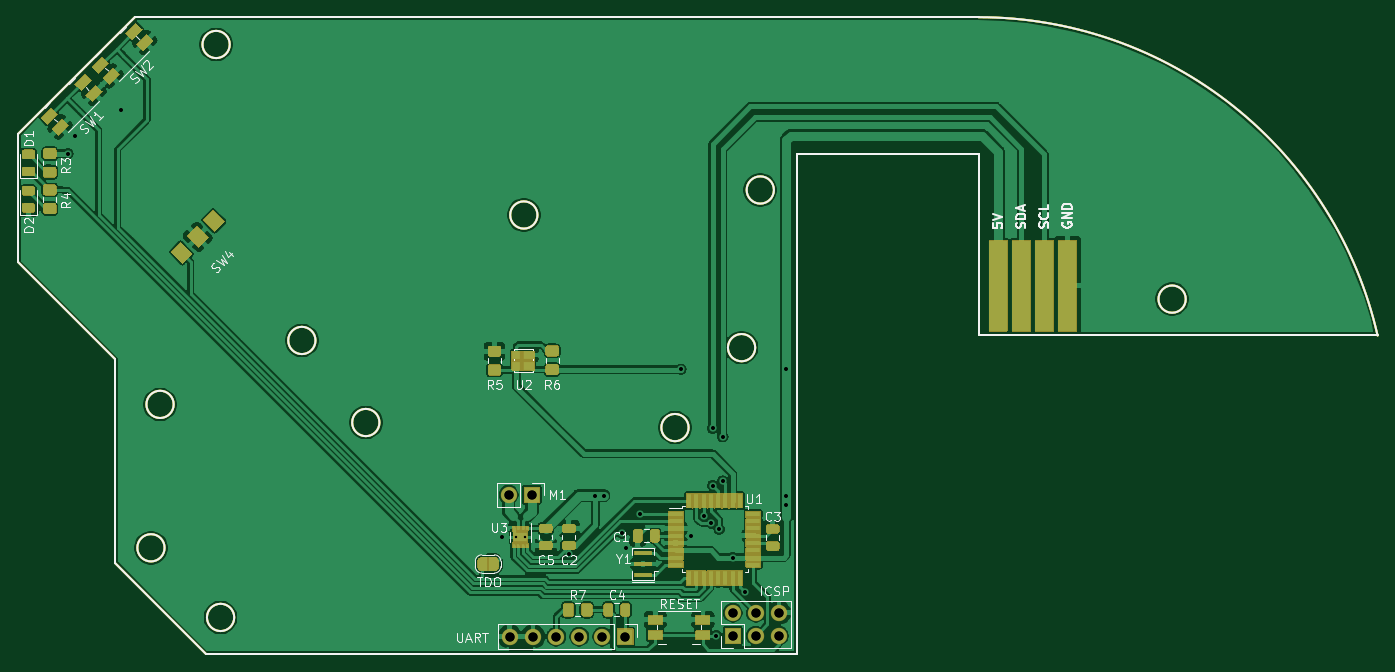
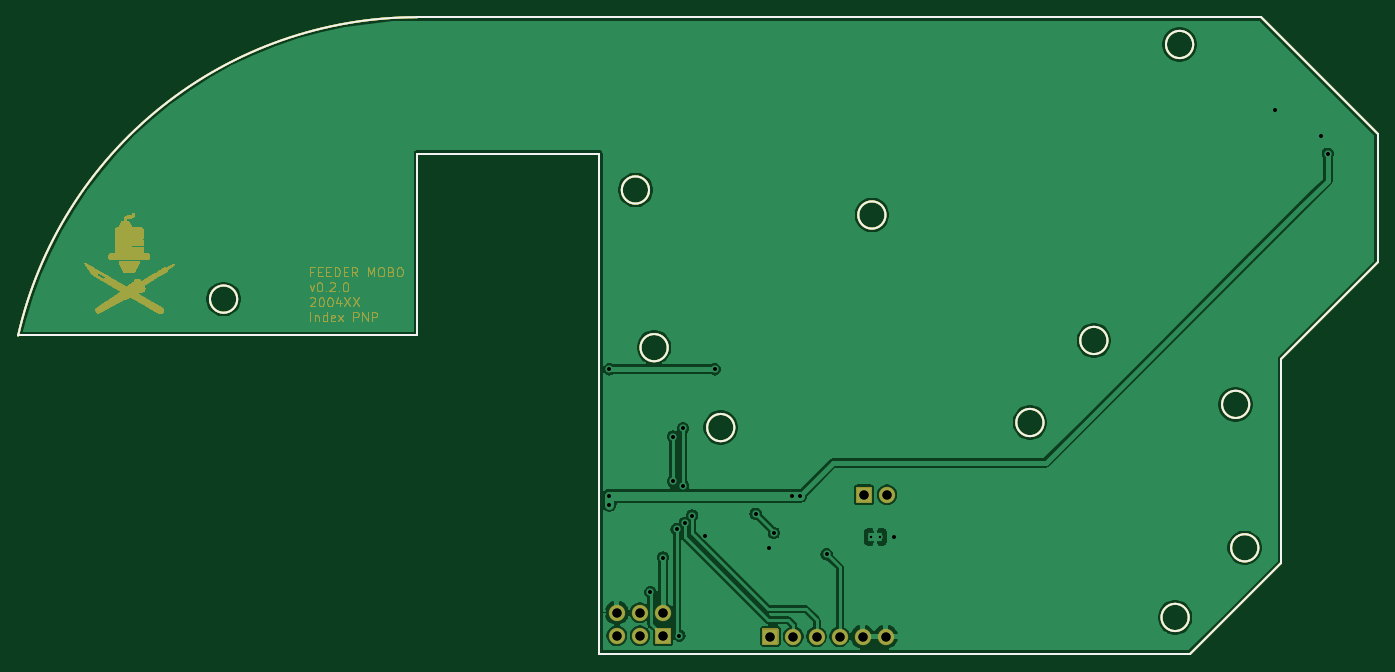
Circuit board: 12 layer files. Board 149.5 x 70.0 mm.
- bottom_copper: mobo-B_Cu.gbr (73290 bytes)
- bottom_mask: mobo-B_Mask.gbr (172264 bytes)
- paste: mobo-B_Paste.gbr (1925 bytes)
- bottom_silk: mobo-B_SilkS.gbr (87052 bytes)
- outline: mobo-Edge_Cuts.gbr (1898 bytes)
- top_copper: mobo-F_Cu.gbr (176609 bytes)
- top_mask: mobo-F_Mask.gbr (50433 bytes)
- paste: mobo-F_Paste.gbr (12859 bytes)
- top_silk: mobo-F_SilkS.gbr (60129 bytes)
- drill: mobo-NPTH_drill.gbr (488 bytes)
- drill: mobo-PTH_drill.drl (677 bytes)
- drill: mobo-PTH_drill.gbr (1789 bytes)

=== bottom_copper: mobo-B_Cu.gbr (73290 bytes, source omitted) ===
=== bottom_mask: mobo-B_Mask.gbr (172264 bytes, source omitted) ===
=== paste: mobo-B_Paste.gbr ===
%TF.GenerationSoftware,KiCad,Pcbnew,5.1.7+dfsg1-1~bpo10+1*%
%TF.CreationDate,2020-11-15T21:32:18+00:00*%
%TF.ProjectId,mobo,6d6f626f-2e6b-4696-9361-645f70636258,rev?*%
%TF.SameCoordinates,Original*%
%TF.FileFunction,Paste,Bot*%
%TF.FilePolarity,Positive*%
%FSLAX45Y45*%
G04 Gerber Fmt 4.5, Leading zero omitted, Abs format (unit mm)*
G04 Created by KiCad (PCBNEW 5.1.7+dfsg1-1~bpo10+1) date 2020-11-15 21:32:18*
%MOMM*%
%LPD*%
G01*
G04 APERTURE LIST*
%TA.AperFunction,Profile*%
%ADD10C,0.200000*%
%TD*%
G04 APERTURE END LIST*
D10*
X10078686Y-16898000D02*
G75*
G03*
X10078686Y-16898000I-150000J0D01*
G01*
X9313000Y-16132314D02*
G75*
G03*
X9313000Y-16132314I-150000J0D01*
G01*
X18263000Y-11798000D02*
X16263000Y-11798000D01*
X18263000Y-13798000D02*
X18263000Y-11798000D01*
X10029424Y-10598000D02*
G75*
G03*
X10029424Y-10598000I-150000J0D01*
G01*
X20541427Y-13398000D02*
G75*
G03*
X20541427Y-13398000I-150000J0D01*
G01*
X8984826Y-10298000D02*
X18263000Y-10298000D01*
X7702340Y-11580485D02*
X8984826Y-10298000D01*
X10972211Y-13852451D02*
G75*
G03*
X10972211Y-13852451I-150000J0D01*
G01*
X15074964Y-14810514D02*
G75*
G03*
X15074964Y-14810514I-150000J0D01*
G01*
X11675420Y-14754866D02*
G75*
G03*
X11675420Y-14754866I-150000J0D01*
G01*
X16263000Y-17298000D02*
X9763000Y-17298000D01*
X16263000Y-11798000D02*
X16263000Y-17298000D01*
X13413000Y-12473000D02*
G75*
G03*
X13413000Y-12473000I-150000J0D01*
G01*
X9413000Y-14555359D02*
G75*
G03*
X9413000Y-14555359I-150000J0D01*
G01*
X7702340Y-12994699D02*
X7702340Y-11580485D01*
X8763000Y-14055359D02*
X7702340Y-12994699D01*
X15807333Y-13931598D02*
G75*
G03*
X15807333Y-13931598I-150000J0D01*
G01*
X8763000Y-16298000D02*
X8763000Y-14055359D01*
X9763000Y-17298000D02*
X8763000Y-16298000D01*
X22650482Y-13798000D02*
X18263000Y-13798000D01*
X18263000Y-10298000D02*
G75*
G02*
X22650482Y-13798000I0J-4500000D01*
G01*
X16013000Y-12198000D02*
G75*
G03*
X16013000Y-12198000I-150000J0D01*
G01*
M02*

=== bottom_silk: mobo-B_SilkS.gbr (87052 bytes, source omitted) ===
=== outline: mobo-Edge_Cuts.gbr ===
%TF.GenerationSoftware,KiCad,Pcbnew,5.1.7+dfsg1-1~bpo10+1*%
%TF.CreationDate,2020-11-15T21:32:18+00:00*%
%TF.ProjectId,mobo,6d6f626f-2e6b-4696-9361-645f70636258,rev?*%
%TF.SameCoordinates,Original*%
%TF.FileFunction,Profile,NP*%
%FSLAX45Y45*%
G04 Gerber Fmt 4.5, Leading zero omitted, Abs format (unit mm)*
G04 Created by KiCad (PCBNEW 5.1.7+dfsg1-1~bpo10+1) date 2020-11-15 21:32:18*
%MOMM*%
%LPD*%
G01*
G04 APERTURE LIST*
%TA.AperFunction,Profile*%
%ADD10C,0.200000*%
%TD*%
G04 APERTURE END LIST*
D10*
X10078686Y-16898000D02*
G75*
G03*
X10078686Y-16898000I-150000J0D01*
G01*
X9313000Y-16132314D02*
G75*
G03*
X9313000Y-16132314I-150000J0D01*
G01*
X18263000Y-11798000D02*
X16263000Y-11798000D01*
X18263000Y-13798000D02*
X18263000Y-11798000D01*
X10029424Y-10598000D02*
G75*
G03*
X10029424Y-10598000I-150000J0D01*
G01*
X20541427Y-13398000D02*
G75*
G03*
X20541427Y-13398000I-150000J0D01*
G01*
X8984826Y-10298000D02*
X18263000Y-10298000D01*
X7702340Y-11580485D02*
X8984826Y-10298000D01*
X10972211Y-13852451D02*
G75*
G03*
X10972211Y-13852451I-150000J0D01*
G01*
X15074964Y-14810514D02*
G75*
G03*
X15074964Y-14810514I-150000J0D01*
G01*
X11675420Y-14754866D02*
G75*
G03*
X11675420Y-14754866I-150000J0D01*
G01*
X16263000Y-17298000D02*
X9763000Y-17298000D01*
X16263000Y-11798000D02*
X16263000Y-17298000D01*
X13413000Y-12473000D02*
G75*
G03*
X13413000Y-12473000I-150000J0D01*
G01*
X9413000Y-14555359D02*
G75*
G03*
X9413000Y-14555359I-150000J0D01*
G01*
X7702340Y-12994699D02*
X7702340Y-11580485D01*
X8763000Y-14055359D02*
X7702340Y-12994699D01*
X15807333Y-13931598D02*
G75*
G03*
X15807333Y-13931598I-150000J0D01*
G01*
X8763000Y-16298000D02*
X8763000Y-14055359D01*
X9763000Y-17298000D02*
X8763000Y-16298000D01*
X22650482Y-13798000D02*
X18263000Y-13798000D01*
X18263000Y-10298000D02*
G75*
G02*
X22650482Y-13798000I0J-4500000D01*
G01*
X16013000Y-12198000D02*
G75*
G03*
X16013000Y-12198000I-150000J0D01*
G01*
M02*

=== top_copper: mobo-F_Cu.gbr (176609 bytes, source omitted) ===
=== top_mask: mobo-F_Mask.gbr (50433 bytes, source omitted) ===
=== paste: mobo-F_Paste.gbr (12859 bytes, source omitted) ===
=== top_silk: mobo-F_SilkS.gbr (60129 bytes, source omitted) ===
=== drill: mobo-NPTH_drill.gbr ===
%TF.GenerationSoftware,KiCad,Pcbnew,5.1.7+dfsg1-1~bpo10+1*%
%TF.CreationDate,2020-11-15T21:32:18+00:00*%
%TF.ProjectId,mobo,6d6f626f-2e6b-4696-9361-645f70636258,rev?*%
%TF.SameCoordinates,Original*%
%TF.FileFunction,NonPlated,1,2,NPTH*%
%TF.FilePolarity,Positive*%
%FSLAX46Y46*%
G04 Gerber Fmt 4.6, Leading zero omitted, Abs format (unit mm)*
G04 Created by KiCad (PCBNEW 5.1.7+dfsg1-1~bpo10+1) date 2020-11-15 21:32:18*
%MOMM*%
%LPD*%
G01*
G04 APERTURE LIST*
G04 APERTURE END LIST*
M02*

=== drill: mobo-PTH_drill.drl ===
M48
METRIC
T1C0.250
T2C0.400
T3C1.000
%
G90
G05
T1
X131.747Y-160.14
X132.747Y-160.14
T2
X82.5Y-118.0
X83.3Y-116.0
X88.3Y-113.2
X130.215Y-160.14
X137.6Y-162.05
X140.5Y-155.6
X141.4Y-155.6
X143.4Y-159.7
X143.9Y-161.4
X145.4Y-157.6
X149.9Y-141.7
X151.0Y-160.0
X152.4Y-157.8
X153.2Y-158.6
X153.4Y-148.2
X153.4Y-154.5
X153.8Y-171.0
X154.1Y-159.3
X154.5Y-149.1
X154.5Y-154.0
X155.6Y-162.4
X157.0Y-166.2
X161.5Y-141.7
X161.5Y-155.6
X161.5Y-156.6
T3
X130.96Y-155.5
X133.5Y-155.5
X155.6Y-168.46
X155.6Y-171.0
X158.14Y-168.46
X158.14Y-171.0
X160.68Y-168.46
X160.68Y-171.0
X131.098Y-171.087
X133.638Y-171.087
X136.178Y-171.087
X138.718Y-171.087
X141.258Y-171.087
X143.798Y-171.087
T0
M30

=== drill: mobo-PTH_drill.gbr ===
%TF.GenerationSoftware,KiCad,Pcbnew,5.1.7+dfsg1-1~bpo10+1*%
%TF.CreationDate,2020-11-15T21:32:18+00:00*%
%TF.ProjectId,mobo,6d6f626f-2e6b-4696-9361-645f70636258,rev?*%
%TF.SameCoordinates,Original*%
%TF.FileFunction,Plated,1,2,PTH,Drill*%
%TF.FilePolarity,Positive*%
%FSLAX46Y46*%
G04 Gerber Fmt 4.6, Leading zero omitted, Abs format (unit mm)*
G04 Created by KiCad (PCBNEW 5.1.7+dfsg1-1~bpo10+1) date 2020-11-15 21:32:18*
%MOMM*%
%LPD*%
G01*
G04 APERTURE LIST*
%TA.AperFunction,ComponentDrill*%
%ADD10C,0.250000*%
%TD*%
%TA.AperFunction,ViaDrill*%
%ADD11C,0.400000*%
%TD*%
%TA.AperFunction,ComponentDrill*%
%ADD12C,1.000000*%
%TD*%
G04 APERTURE END LIST*
D10*
%TO.C,U3*%
X131747000Y-160140000D03*
X132747000Y-160140000D03*
%TD*%
D11*
X82500000Y-118000000D03*
X83300000Y-116000000D03*
X88300000Y-113200000D03*
X130215000Y-160140000D03*
X137600000Y-162050000D03*
X140500000Y-155600000D03*
X141400000Y-155600000D03*
X143400000Y-159700000D03*
X143900000Y-161400000D03*
X145400000Y-157600000D03*
X149900000Y-141700000D03*
X151000000Y-160000000D03*
X152400000Y-157800000D03*
X153200000Y-158600000D03*
X153400000Y-148200000D03*
X153400000Y-154500000D03*
X153800000Y-171000000D03*
X154100000Y-159300000D03*
X154500000Y-149100000D03*
X154500000Y-154000000D03*
X155600000Y-162400000D03*
X157000000Y-166200000D03*
X161500000Y-141700000D03*
X161500000Y-155600000D03*
X161500000Y-156600000D03*
D12*
%TO.C,M1*%
X130960000Y-155500000D03*
X133500000Y-155500000D03*
%TO.C,J3*%
X155600000Y-168460000D03*
X155600000Y-171000000D03*
X158140000Y-168460000D03*
X158140000Y-171000000D03*
X160680000Y-168460000D03*
X160680000Y-171000000D03*
%TO.C,J1*%
X131098000Y-171087000D03*
X133638000Y-171087000D03*
X136178000Y-171087000D03*
X138718000Y-171087000D03*
X141258000Y-171087000D03*
X143798000Y-171087000D03*
M02*

